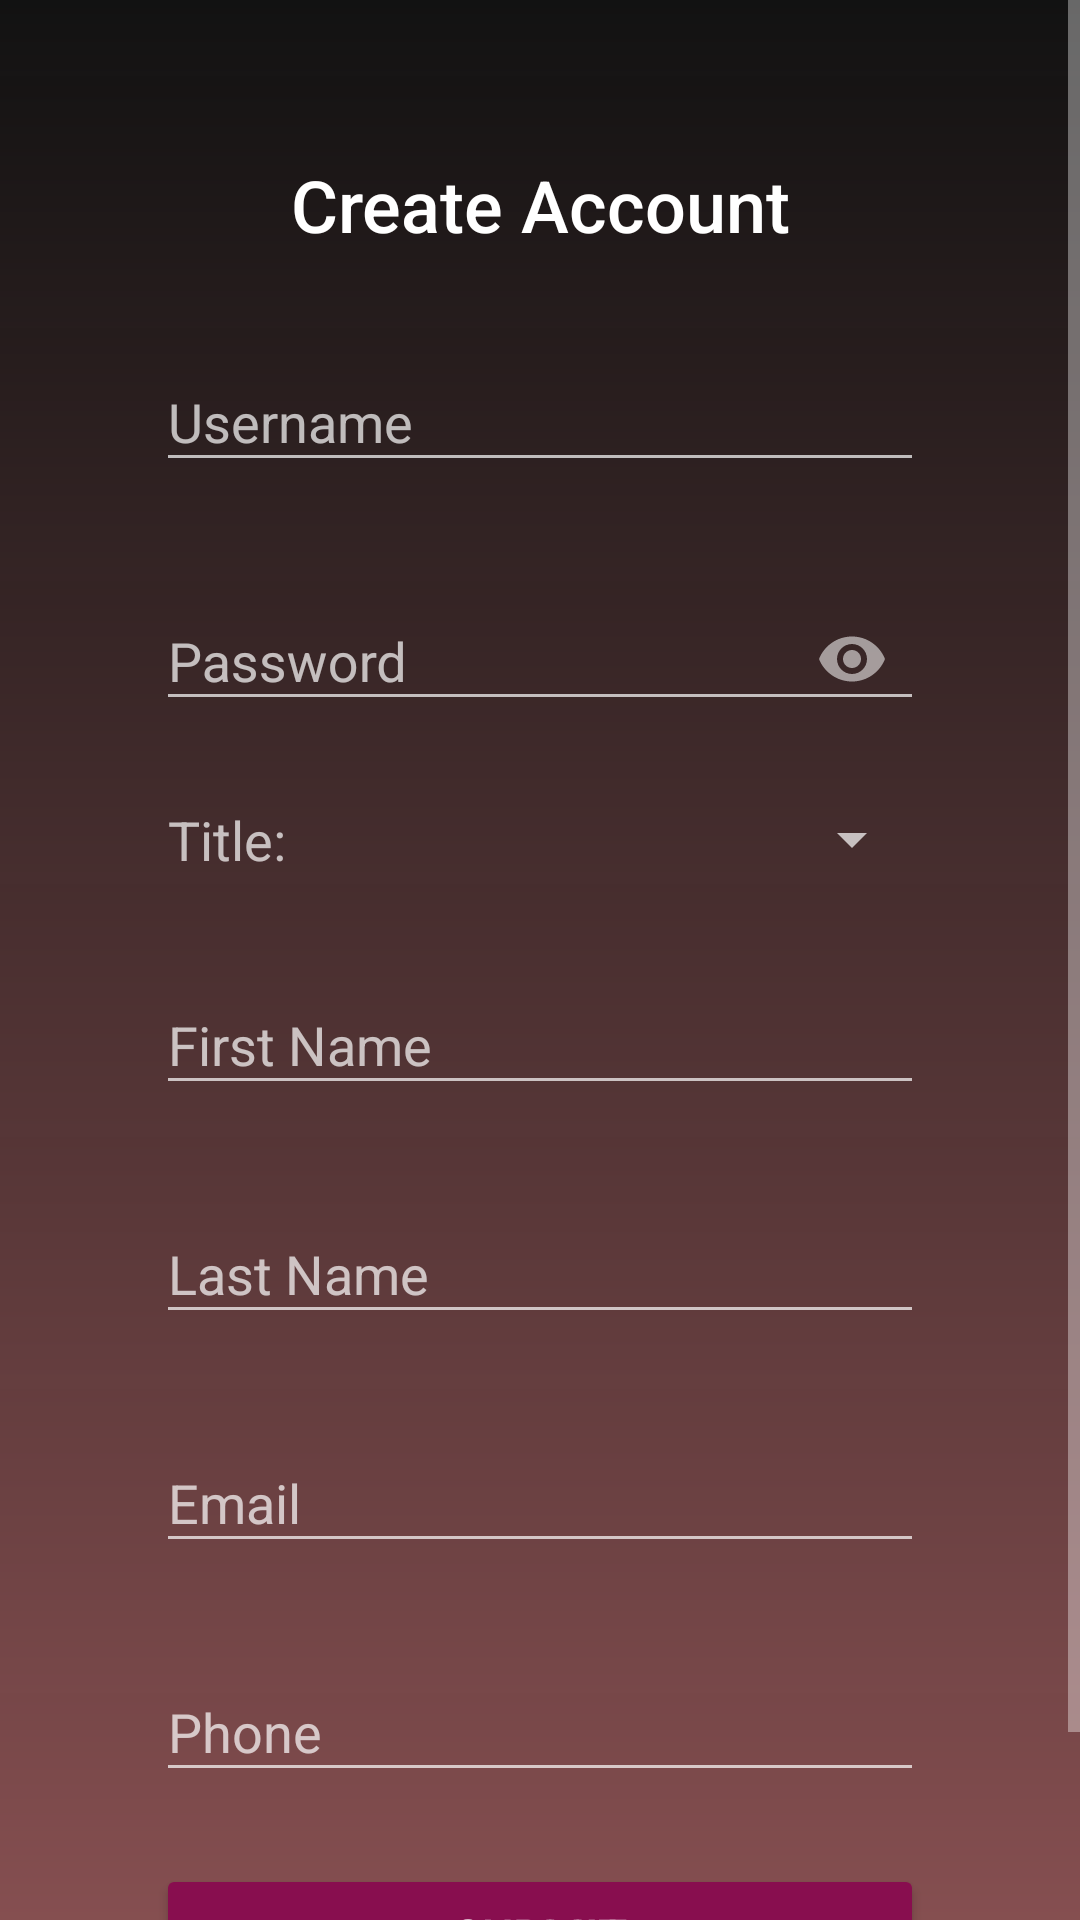

Write the Android layout XML for this screen, with the resource values it uses.
<!-- AndroidManifest.xml: activity theme Theme.AppCompat.NoActionBar -->
<!-- res/layout/activity_main.xml -->
<?xml version="1.0" encoding="utf-8"?>
<ScrollView xmlns:android="http://schemas.android.com/apk/res/android"
    xmlns:tools="http://schemas.android.com/tools"
    android:layout_width="match_parent"
    android:layout_height="match_parent"
    xmlns:app="http://schemas.android.com/apk/res-auto"
    android:background="@drawable/gradient_background1">

    <LinearLayout
        android:layout_width="match_parent"
        android:layout_height="wrap_content"
        android:orientation="vertical"
        android:padding="40dp">

        <TextView
            android:layout_width="match_parent"
            android:layout_height="wrap_content"
            android:fontFamily="sans-serif-medium"
            android:gravity="center_horizontal"
            android:paddingTop="12dp"
            android:paddingBottom="12dp"
            android:text="@string/create_account"
            android:textColor="@color/white"
            android:textSize="24sp" />

        <com.google.android.material.textfield.TextInputLayout
            android:layout_width="match_parent"
            android:layout_height="wrap_content"
            android:hint="@string/username"
            android:padding="12dp">

            <com.google.android.material.textfield.TextInputEditText
                android:id="@+id/text_input_edit_text_username"
                android:layout_width="match_parent"
                android:layout_height="wrap_content" />
        </com.google.android.material.textfield.TextInputLayout>

        <com.google.android.material.textfield.TextInputLayout
            android:layout_width="match_parent"
            android:layout_height="wrap_content"
            android:hint="@string/password"
            app:passwordToggleEnabled="true"
            android:padding="12dp">

            <com.google.android.material.textfield.TextInputEditText
                android:id="@+id/text_input_edit_text_password"
                android:layout_width="match_parent"
                android:layout_height="wrap_content"
                android:inputType="textPassword" />
        </com.google.android.material.textfield.TextInputLayout>

        <LinearLayout
            android:layout_width="match_parent"
            android:layout_height="wrap_content"
            android:padding="12dp">

            <TextView
                android:layout_width="wrap_content"
                android:layout_height="wrap_content"
                android:text="@string/suffix"
                android:textSize="18sp"
                android:layout_marginStart="4dp"/>

        <Spinner
            android:id="@+id/spinner_suffix"
            android:layout_width="match_parent"
            android:layout_height="wrap_content"
            android:layout_marginStart="12dp"
            tools:listitem="@android:layout/simple_list_item_1" />

        </LinearLayout>

        <com.google.android.material.textfield.TextInputLayout
            android:layout_width="match_parent"
            android:layout_height="wrap_content"
            android:hint="@string/first_name"
            android:padding="12dp">

            <com.google.android.material.textfield.TextInputEditText
                android:id="@+id/text_input_edit_text_first_name"
                android:layout_width="match_parent"
                android:layout_height="wrap_content"
                android:inputType="textCapWords" />
        </com.google.android.material.textfield.TextInputLayout>

        <com.google.android.material.textfield.TextInputLayout
            android:layout_width="match_parent"
            android:layout_height="wrap_content"
            android:hint="@string/last_name"
            android:padding="12dp">

            <com.google.android.material.textfield.TextInputEditText
                android:id="@+id/text_input_edit_text_last_name"
                android:layout_width="match_parent"
                android:layout_height="wrap_content"
                android:inputType="textCapWords" />
        </com.google.android.material.textfield.TextInputLayout>

        <com.google.android.material.textfield.TextInputLayout
            android:layout_width="match_parent"
            android:layout_height="wrap_content"
            android:hint="@string/email"
            android:padding="12dp">

            <com.google.android.material.textfield.TextInputEditText
                android:id="@+id/text_input_edit_text_email"
                android:layout_width="match_parent"
                android:layout_height="wrap_content"
                android:inputType="textEmailAddress" />
        </com.google.android.material.textfield.TextInputLayout>

        <com.google.android.material.textfield.TextInputLayout
            android:layout_width="match_parent"
            android:layout_height="wrap_content"
            android:hint="@string/phone"
            android:padding="12dp">

            <com.google.android.material.textfield.TextInputEditText
                android:id="@+id/text_input_edit_phone"
                android:layout_width="match_parent"
                android:layout_height="wrap_content"
                android:inputType="phone" />
        </com.google.android.material.textfield.TextInputLayout>

        <Button
            android:id="@+id/button_submit"
            android:layout_width="match_parent"
            android:layout_height="wrap_content"
            android:layout_gravity="bottom"
            android:layout_marginLeft="12dp"
            android:layout_marginTop="12dp"
            android:layout_marginRight="12dp"
            android:backgroundTint="@color/purple_200"
            android:text="@string/submit"
            android:textColor="@color/white"
            android:textSize="16sp" />

    </LinearLayout>

</ScrollView>
<!-- resources referenced by this layout -->
<resources>
  <color name="purple_200">#880E4F</color>
  <color name="white">#FFFFFFFF</color>
  <!-- drawable gradient_background1 (drawable) -->
  <?xml version="1.0" encoding="utf-8"?>
  <shape xmlns:android="http://schemas.android.com/apk/res/android">
      <gradient
          android:angle="270"
          android:endColor="#C99B5658"
          android:startColor="#A3000000" />
  </shape>
  <string name="create_account">Create Account</string>
  <string name="email">Email</string>
  <string name="first_name">First Name</string>
  <string name="last_name">Last Name</string>
  <string name="password">Password</string>
  <string name="phone">Phone</string>
  <string name="submit">Submit</string>
  <string name="suffix">Title:</string>
  <string name="username">Username</string>
</resources>
